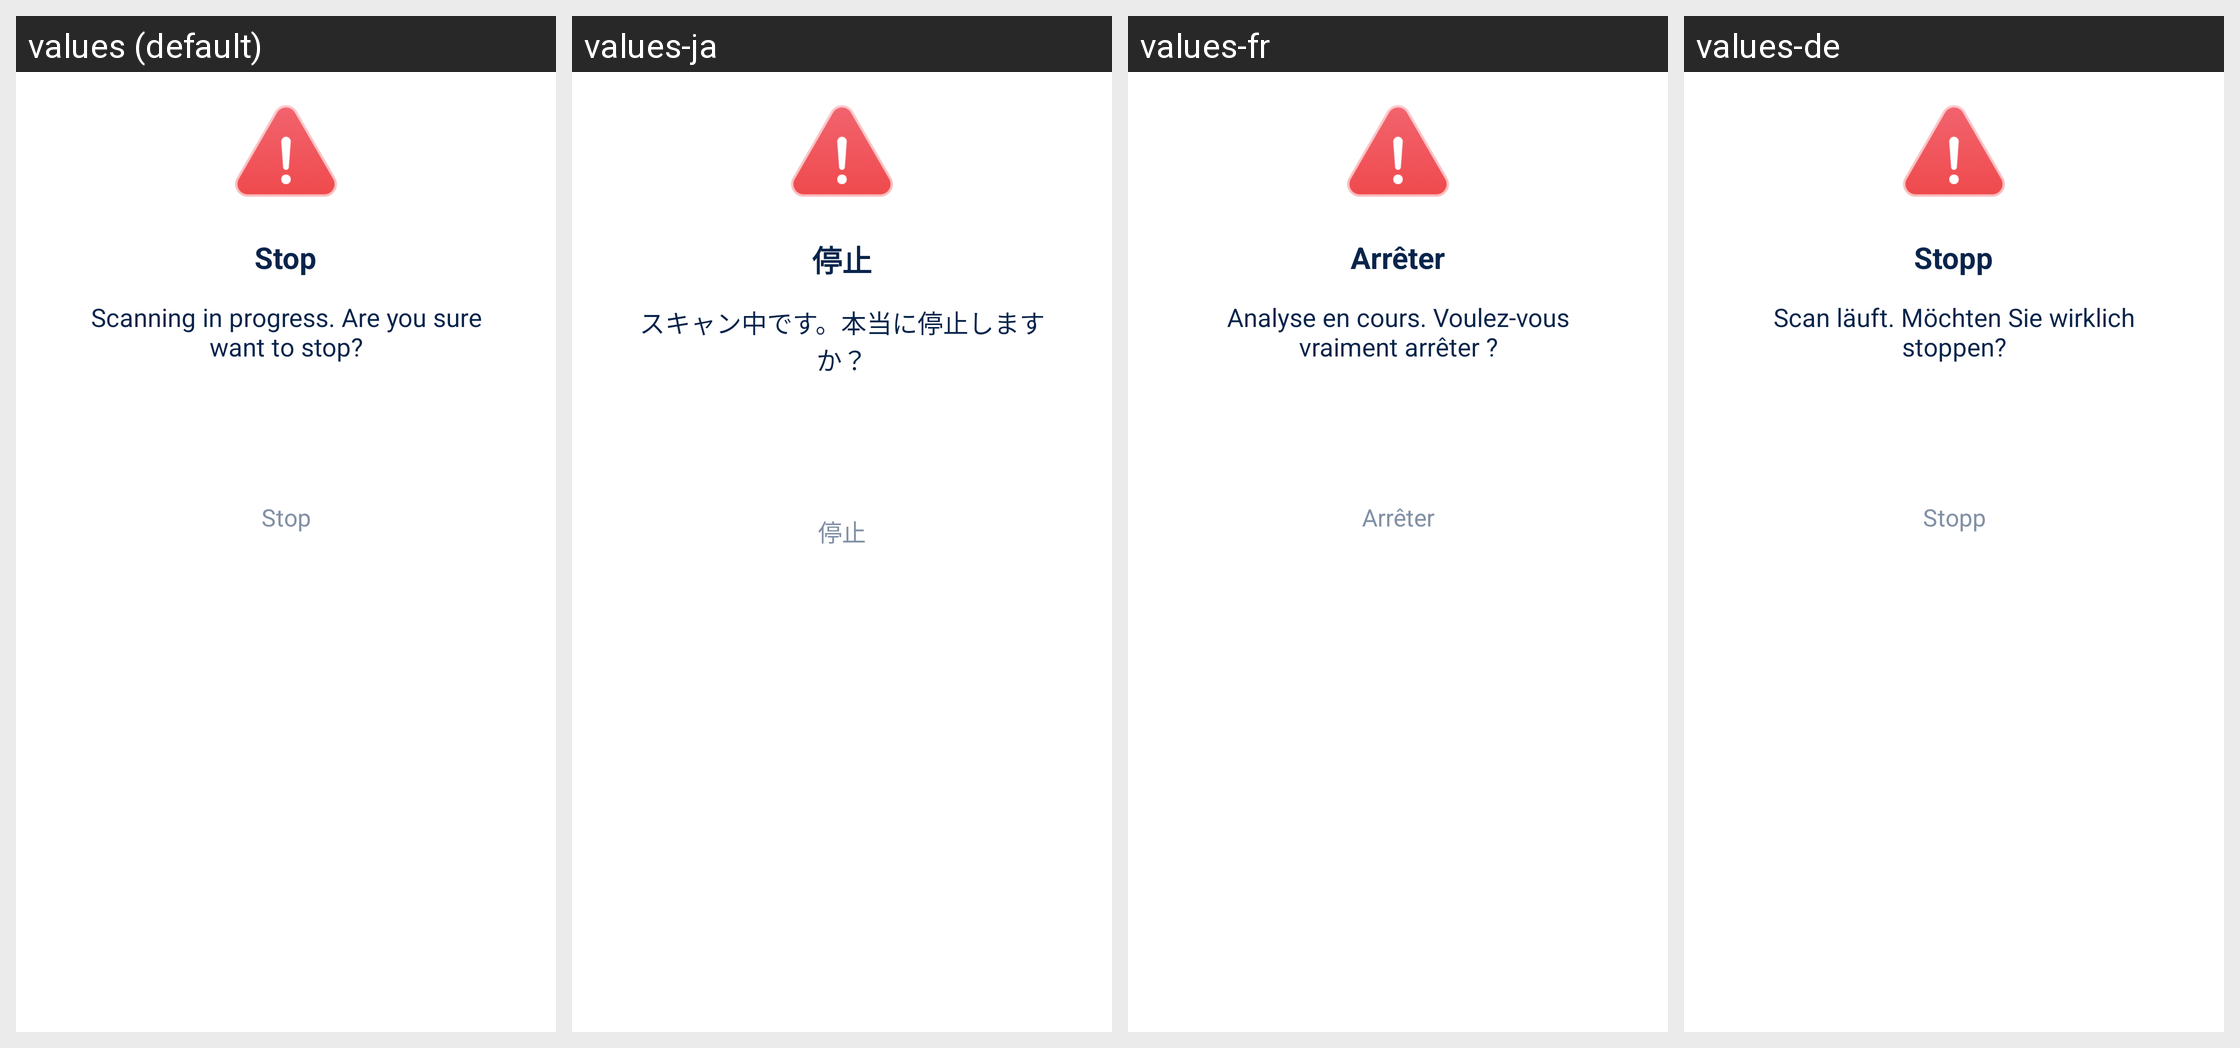

The same Android screen rendered under several of its app's locales, left to right. List the strings drawn on it with the default value and each locale's translation.
Android screen res/layout/dialog_cleanhint.xml rendered under 4 locales, left to right: values (default), values-ja, values-fr, values-de. Device: Nexus 5 (rendered at 1080×1920; each locale shown at half size, 540×960, under a caption strip naming it); theme Theme.TidyClean.
Other locales in the repository, not shown: values-es, values-it, values-ko.
Strings drawn on this screen, with the default value and each locale's value (text and hints the layout hard-codes, and strings that could not be matched under every locale, appear in the picture but are not listed):

stop
  values: Stop
  values-ja: 停止
  values-fr: Arrêter
  values-de: Stopp

scanning_in_progress
  values: Scanning in progress. Are you sure want to stop?
  values-ja: スキャン中です。本当に停止しますか？
  values-fr: Analyse en cours. Voulez-vous vraiment arrêter ?
  values-de: Scan läuft. Möchten Sie wirklich stoppen?
